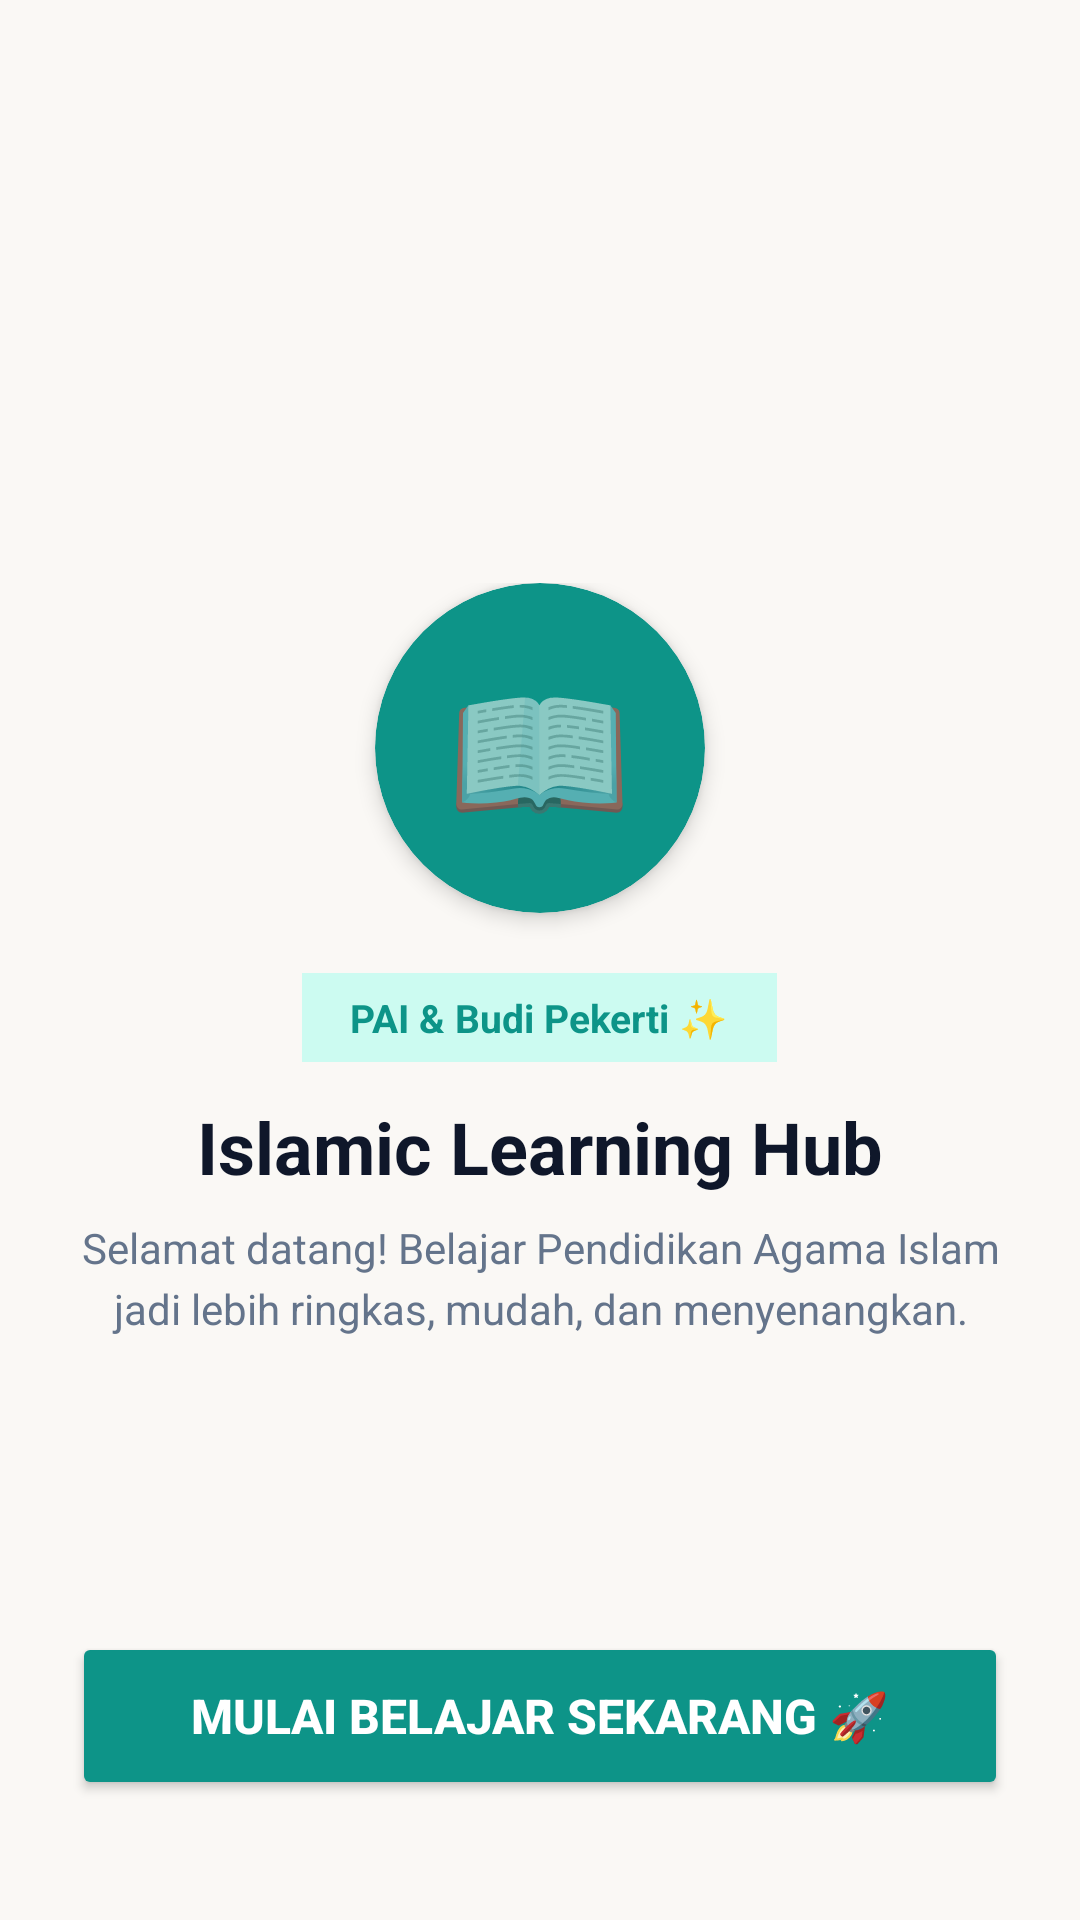

The Android layout XML behind this screen, and the referenced resources:
<!-- AndroidManifest.xml: application theme Theme.IslamicLearningHub -->
<!-- res/layout/activity_welcome.xml -->
<?xml version="1.0" encoding="utf-8"?>
<RelativeLayout xmlns:android="http://schemas.android.com/apk/res/android"
    xmlns:app="http://schemas.android.com/apk/res-auto"
    android:layout_width="match_parent"
    android:layout_height="match_parent"
    android:background="@color/cream_bg"
    android:padding="24dp">

    <LinearLayout
        android:layout_width="match_parent"
        android:layout_height="wrap_content"
        android:layout_centerInParent="true"
        android:gravity="center"
        android:orientation="vertical">

        <androidx.cardview.widget.CardView
            android:layout_width="110dp"
            android:layout_height="110dp"
            app:cardBackgroundColor="@color/teal_primary"
            app:cardCornerRadius="55dp"
            app:cardElevation="4dp">

            <TextView
                android:layout_width="wrap_content"
                android:layout_height="wrap_content"
                android:layout_gravity="center"
                android:text="📖"
                android:textSize="50sp" />
        </androidx.cardview.widget.CardView>

        <TextView
            android:layout_width="wrap_content"
            android:layout_height="wrap_content"
            android:layout_marginTop="20dp"
            android:background="@color/teal_container"
            android:paddingHorizontal="16dp"
            android:paddingVertical="6dp"
            android:text="PAI &amp; Budi Pekerti ✨"
            android:textColor="@color/teal_primary"
            android:textSize="13sp"
            android:textStyle="bold" />

        <TextView
            android:layout_width="wrap_content"
            android:layout_height="wrap_content"
            android:layout_marginTop="12dp"
            android:text="Islamic Learning Hub"
            android:textColor="@color/navy_text"
            android:textSize="24sp"
            android:textStyle="bold" />

        <TextView
            android:layout_width="wrap_content"
            android:layout_height="wrap_content"
            android:layout_marginTop="8dp"
            android:gravity="center"
            android:lineSpacingExtra="4dp"
            android:text="Selamat datang! Belajar Pendidikan Agama Islam jadi lebih ringkas, mudah, dan menyenangkan."
            android:textColor="@color/muted_text"
            android:textSize="14sp" />
    </LinearLayout>

    <Button
        android:id="@+id/btnStartLearning"
        android:layout_width="match_parent"
        android:layout_height="56dp"
        android:layout_alignParentBottom="true"
        android:layout_marginBottom="16dp"
        android:backgroundTint="@color/teal_primary"
        android:text="Mulai Belajar Sekarang 🚀"
        android:textColor="@color/white"
        android:textSize="16sp"
        android:textStyle="bold"
        app:cornerRadius="16dp" />

</RelativeLayout>
<!-- resources referenced by this layout -->
<resources>
  <color name="cream_bg">#FAF8F5</color>
  <color name="muted_text">#64748B</color>
  <color name="navy_text">#0F172A</color>
  <color name="teal_container">#CCFBF1</color>
  <color name="teal_primary">#0D9488</color>
  <color name="white">#FFFFFFFF</color>
  <style name="Theme.IslamicLearningHub" parent="Base.Theme.IslamicLearningHub" />
  <style name="Base.Theme.IslamicLearningHub" parent="Theme.AppCompat.Light.NoActionBar">
          
      </style>
</resources>
